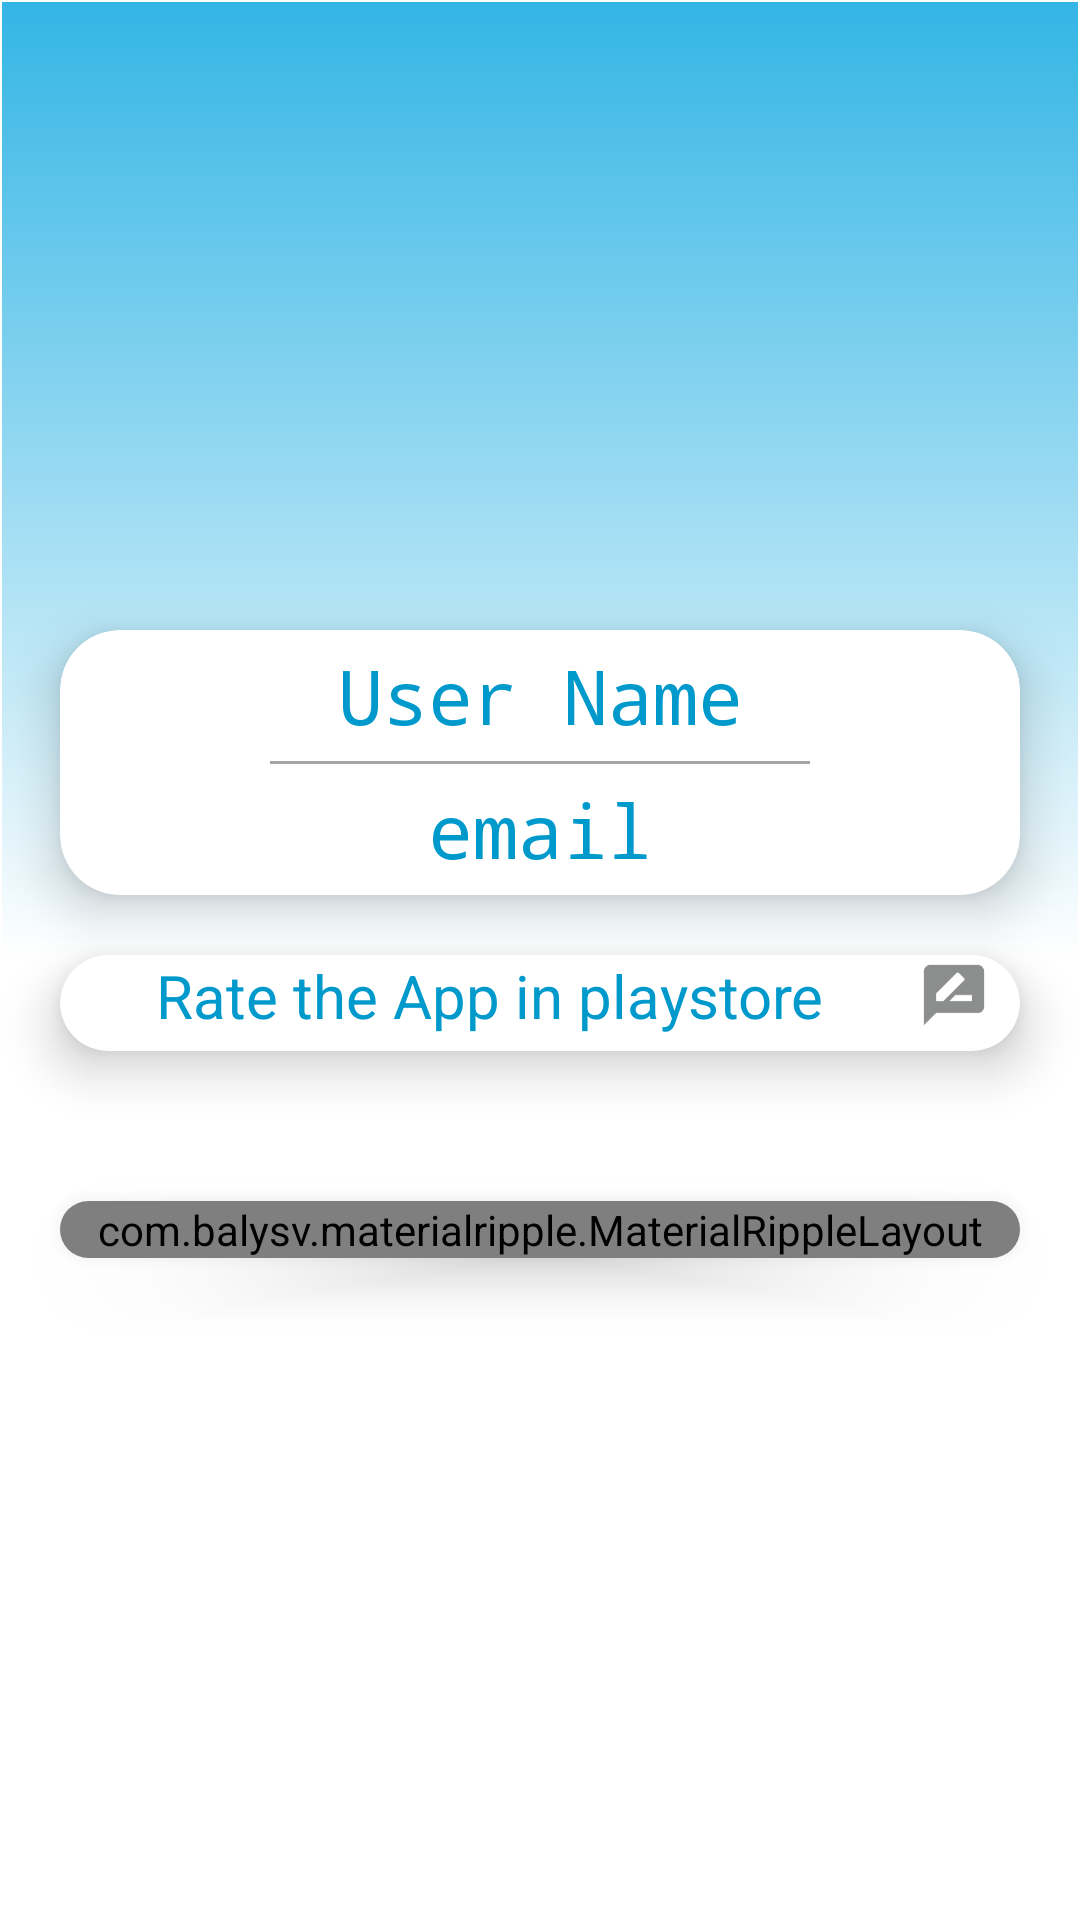

Reconstruct the res/layout file that produces this screen, plus the resources it refers to.
<!-- AndroidManifest.xml: application theme AppTheme -->
<!-- res/layout/activity_profile.xml -->
<?xml version="1.0" encoding="utf-8"?>
<RelativeLayout
    xmlns:android="http://schemas.android.com/apk/res/android"
    xmlns:app="http://schemas.android.com/apk/res-auto"
    xmlns:tools="http://schemas.android.com/tools"
    android:layout_width="match_parent"
    android:layout_height="match_parent"
    android:paddingTop="40dp"
    android:background="@drawable/profile_bg"
    tools:context=".ui.Profile">

    <com.google.android.material.circularreveal.CircularRevealFrameLayout
        android:layout_width="150dp"
        android:layout_height="150dp"
        android:layout_centerHorizontal="true"
        android:id="@+id/user_pic"
        >

        <ImageView
            android:layout_width="match_parent"
            android:layout_height="match_parent"
            app:srcCompat="@drawable/ic_launcher_foreground"
            android:id="@+id/change_image"/>
    </com.google.android.material.circularreveal.CircularRevealFrameLayout>

    <androidx.cardview.widget.CardView
        android:layout_width="match_parent"
        android:layout_height="wrap_content"
        android:layout_marginHorizontal="20dp"
        app:cardElevation="10dp"
        app:cardCornerRadius="20dp"
        android:layout_below="@+id/user_pic"
        android:layout_marginTop="20dp"
        android:id="@+id/cv_email_user"
        >
        <LinearLayout
            android:layout_width="match_parent"
            android:layout_height="match_parent"
            android:orientation="vertical"
            android:paddingVertical="5dp">
        <TextView
            android:id="@+id/profile_name"
            android:layout_width="match_parent"
            android:layout_height="wrap_content"
            android:text="@string/user_name"
            android:textColor="@android:color/holo_blue_dark"
            android:fontFamily="monospace"
            android:gravity="center"
            android:textSize="25sp" />
            <View
                android:layout_width="match_parent"
                android:layout_height="1dp"
                android:background="#A3A5A8"
                android:layout_marginVertical="5dp"
                android:layout_marginHorizontal="70dp"/>
        <TextView
            android:id="@+id/profile_email"
            android:layout_width="match_parent"
            android:layout_height="wrap_content"
            android:text="@string/email"
            android:gravity="center"
            android:textSize="25sp"
            android:textColor="@android:color/holo_blue_dark"
            android:fontFamily="monospace" /></LinearLayout>
    </androidx.cardview.widget.CardView>

    <androidx.cardview.widget.CardView
        android:layout_width="match_parent"
        android:layout_height="wrap_content"
        android:layout_marginHorizontal="20dp"
        app:cardElevation="10dp"
        app:cardCornerRadius="20dp"
        android:layout_below="@+id/cv_email_user"
        android:layout_marginTop="20dp"
        android:id="@+id/cv_settings"
        >

            <TextView
                android:layout_width="match_parent"
                android:layout_height="wrap_content"
                android:text="@string/rate"
                android:textSize="20sp"
                android:textColor="@android:color/holo_blue_dark"
                android:drawableEnd="@drawable/ic_baseline_rate_review_24"
                android:gravity="center"
                android:paddingEnd="10dp"
                android:layout_marginBottom="5dp" />
    </androidx.cardview.widget.CardView>
    <androidx.cardview.widget.CardView
        android:layout_width="match_parent"
        android:layout_height="wrap_content"
        android:layout_marginHorizontal="20dp"
        app:cardElevation="10dp"
        app:cardCornerRadius="20dp"
        android:layout_below="@+id/cv_settings"
        android:layout_marginTop="50dp"

        >
        <com.balysv.materialripple.MaterialRippleLayout
            android:layout_width="match_parent"
            android:layout_height="wrap_content"
            style="@style/ripple_button">
            <Button
                android:layout_width="match_parent"
                android:layout_height="wrap_content"
                android:text="@string/log_out"
                android:textColor="@color/white"
                android:textStyle="bold"
                android:textSize="16sp"
                android:background="@color/colorPrimary"
                android:id="@+id/log_out_btn"

                />
        </com.balysv.materialripple.MaterialRippleLayout>

    </androidx.cardview.widget.CardView>
</RelativeLayout>
<!-- resources referenced by this layout -->
<resources>
  <color name="colorPrimary">#2EA2DF</color>
  <color name="white">#fff</color>
  <!-- drawable ic_baseline_rate_review_24 (drawable) -->
  <vector android:alpha="0.8" android:height="24dp" android:tint="#6F7172"
      android:viewportHeight="24" android:viewportWidth="24"
      android:width="24dp" xmlns:android="http://schemas.android.com/apk/res/android">
      <path android:fillColor="@android:color/white" android:pathData="M20,2L4,2c-1.1,0 -1.99,0.9 -1.99,2L2,22l4,-4h14c1.1,0 2,-0.9 2,-2L22,4c0,-1.1 -0.9,-2 -2,-2zM6,14v-2.47l6.88,-6.88c0.2,-0.2 0.51,-0.2 0.71,0l1.77,1.77c0.2,0.2 0.2,0.51 0,0.71L8.47,14L6,14zM18,14h-7.5l2,-2L18,12v2z"/>
  </vector>
  <!-- drawable ic_launcher_foreground (drawable) -->
  <vector xmlns:android="http://schemas.android.com/apk/res/android"
      android:width="108dp"
      android:height="108dp"
      android:viewportWidth="108"
      android:viewportHeight="108"
      android:tint="#1497CC">
    <group android:scaleX="2.61"
        android:scaleY="2.61"
        android:translateX="22.68"
        android:translateY="22.68">
      <path
          android:fillColor="@android:color/white"
          android:pathData="M18,6h-2c0,-2.21 -1.79,-4 -4,-4S8,3.79 8,6H6C4.9,6 4,6.9 4,8v12c0,1.1 0.9,2 2,2h12c1.1,0 2,-0.9 2,-2V8C20,6.9 19.1,6 18,6zM10,10c0,0.55 -0.45,1 -1,1s-1,-0.45 -1,-1V8h2V10zM12,4c1.1,0 2,0.9 2,2h-4C10,4.9 10.9,4 12,4zM16,10c0,0.55 -0.45,1 -1,1s-1,-0.45 -1,-1V8h2V10z"/>
    </group>
  </vector>
  <!-- drawable profile_bg (drawable) -->
  <?xml version="1.0" encoding="utf-8"?>
  <selector xmlns:android="http://schemas.android.com/apk/res/android">
  
      <item>
      <shape android:shape="rectangle">
          <gradient
              android:angle="90"
              android:startColor="@color/white"
              android:centerColor="@color/white"
              android:endColor="@android:color/holo_blue_light">
  
          </gradient>
      <stroke android:width=".5dp"
          android:color="@color/white"/>
      </shape>
      </item>
  </selector>
  <string name="email" translatable="true">email</string>
  <string name="log_out">Log out</string>
  <string name="rate">Rate the App in playstore</string>
  <string name="user_name" translatable="true">User Name</string>
  <style name="ripple_button">
          <item name="mrl_rippleOverlay">true</item>
          <item name="mrl_rippleColor">#4A43A1</item>
          <item name="mrl_rippleAlpha">0.2</item>
      </style>
  <style name="AppTheme" parent="Theme.AppCompat.Light.NoActionBar">
          
          <item name="colorPrimary">@color/colorPrimary</item>
          <item name="colorPrimaryDark">@color/colorPrimaryDark</item>
          <item name="colorAccent">@color/colorAccent</item>
  
      </style>
  <color name="colorPrimaryDark">#2EA2DF</color>
  <color name="colorAccent">#2EA2DF</color>
</resources>
